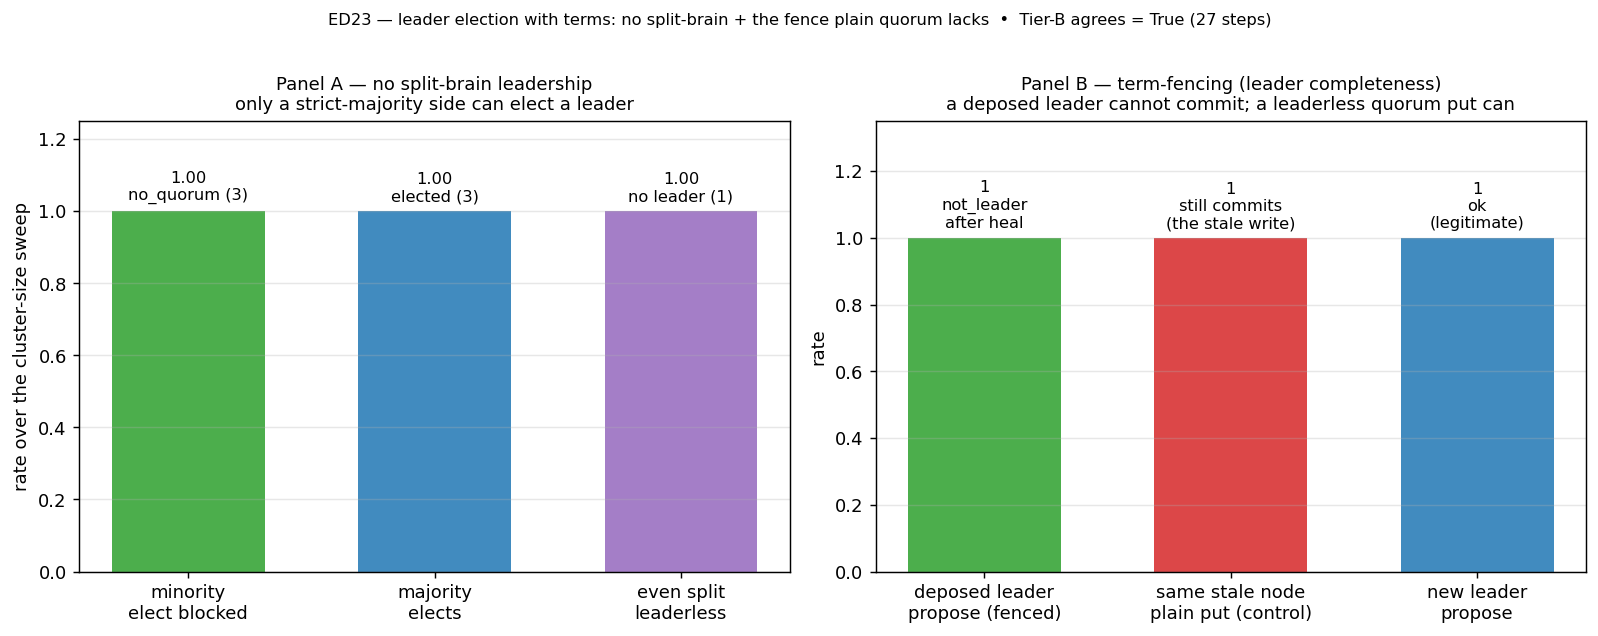

Source data for this figure (header and first rows):
panel, metric, value, detail
split_brain, minority_elect_blocked, 1, over_3_odd_clusters
split_brain, majority_elect, 1, over_3_odd_clusters
split_brain, even_split_leaderless, 1, over_1_even_clusters
fencing, deposed_propose_fenced, 1, not_leader_after_heal
fencing, unfenced_put_commits, 1, the_stale_write_the_fence_stops
fencing, new_leader_commits, 1, legitimate_leader_ok
tier_b, all, 1, steps=27
